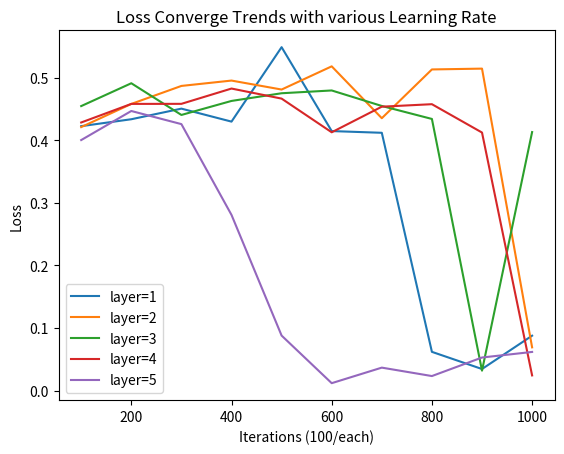

This chart was generated by the following Python code:
import matplotlib.pyplot as plt


# line 1 points
y1 = [0.4223253130912781,
0.43336963653564453,
0.45032066106796265,
0.42957836389541626,
0.5485008358955383,
0.41447463631629944,
0.4117300510406494,
0.061798300594091415,
0.03437376022338867,
 0.08761988580226898]
x1 = [100, 200, 300, 400, 500, 600, 700, 800, 900, 1000]
# plotting the line 1 points
plt.plot(x1, y1, label = "layer=1")


# line 2 points
y2 = [0.42084431648254395,
0.45784011483192444,
0.4865860641002655,
0.4951452910900116,
0.48081696033477783,
0.517883837223053,
0.4350300431251526,
0.5129220485687256,
0.5142307281494141,
 0.06898277252912521]
x2 = [100, 200, 300, 400, 500, 600, 700, 800, 900, 1000]
# plotting the line 2 points
plt.plot(x2, y2, label = "layer=2")


# line 2 points
y3 = [
0.4543943405151367,
0.49087420105934143,
0.44022074341773987,
0.46261394023895264,
0.47489842772483826,
0.47934582829475403,
0.45456814765930176,
0.43384841084480286,
0.03173154219985008,
 0.41288498044013977

]
x3 = [100, 200, 300, 400, 500, 600, 700, 800, 900, 1000]
# plotting the line 2 points
plt.plot(x3, y3, label = "layer=3")



# line 2 points
y4 = [
0.4281846880912781,
0.4578651785850525,
0.4579735994338989,
0.4824012517929077,
0.4663340747356415,
0.412529319524765,
0.4534320831298828,
0.45741039514541626,
0.41212454438209534,
 0.024153919890522957
]
x4 = [100, 200, 300, 400, 500, 600, 700, 800, 900, 1000]
# plotting the line 2 points
plt.plot(x4, y4, label = "layer=4")


# line 2 points
y5 = [
0.40011048316955566,
0.44654610753059387,
0.4255846440792084,
0.2805555760860443,
0.0877799466252327,
0.011755707673728466,
0.03658565878868103,
0.023125462234020233,
0.05274297297000885,
 0.06165406480431557

]
x5 = [100, 200, 300, 400, 500, 600, 700, 800, 900, 1000]
# plotting the line 2 points
plt.plot(x5, y5, label = "layer=5")


plt.xlabel('Iterations (100/each)')
# Set the y axis label of the current axis.
plt.ylabel('Loss')
# Set a title of the current axes.
plt.title('Loss Converge Trends with various Learning Rate')
# show a legend on the plot
plt.legend(loc='lower left')


plt.savefig("layer.png")

# Display a figure.
plt.show()